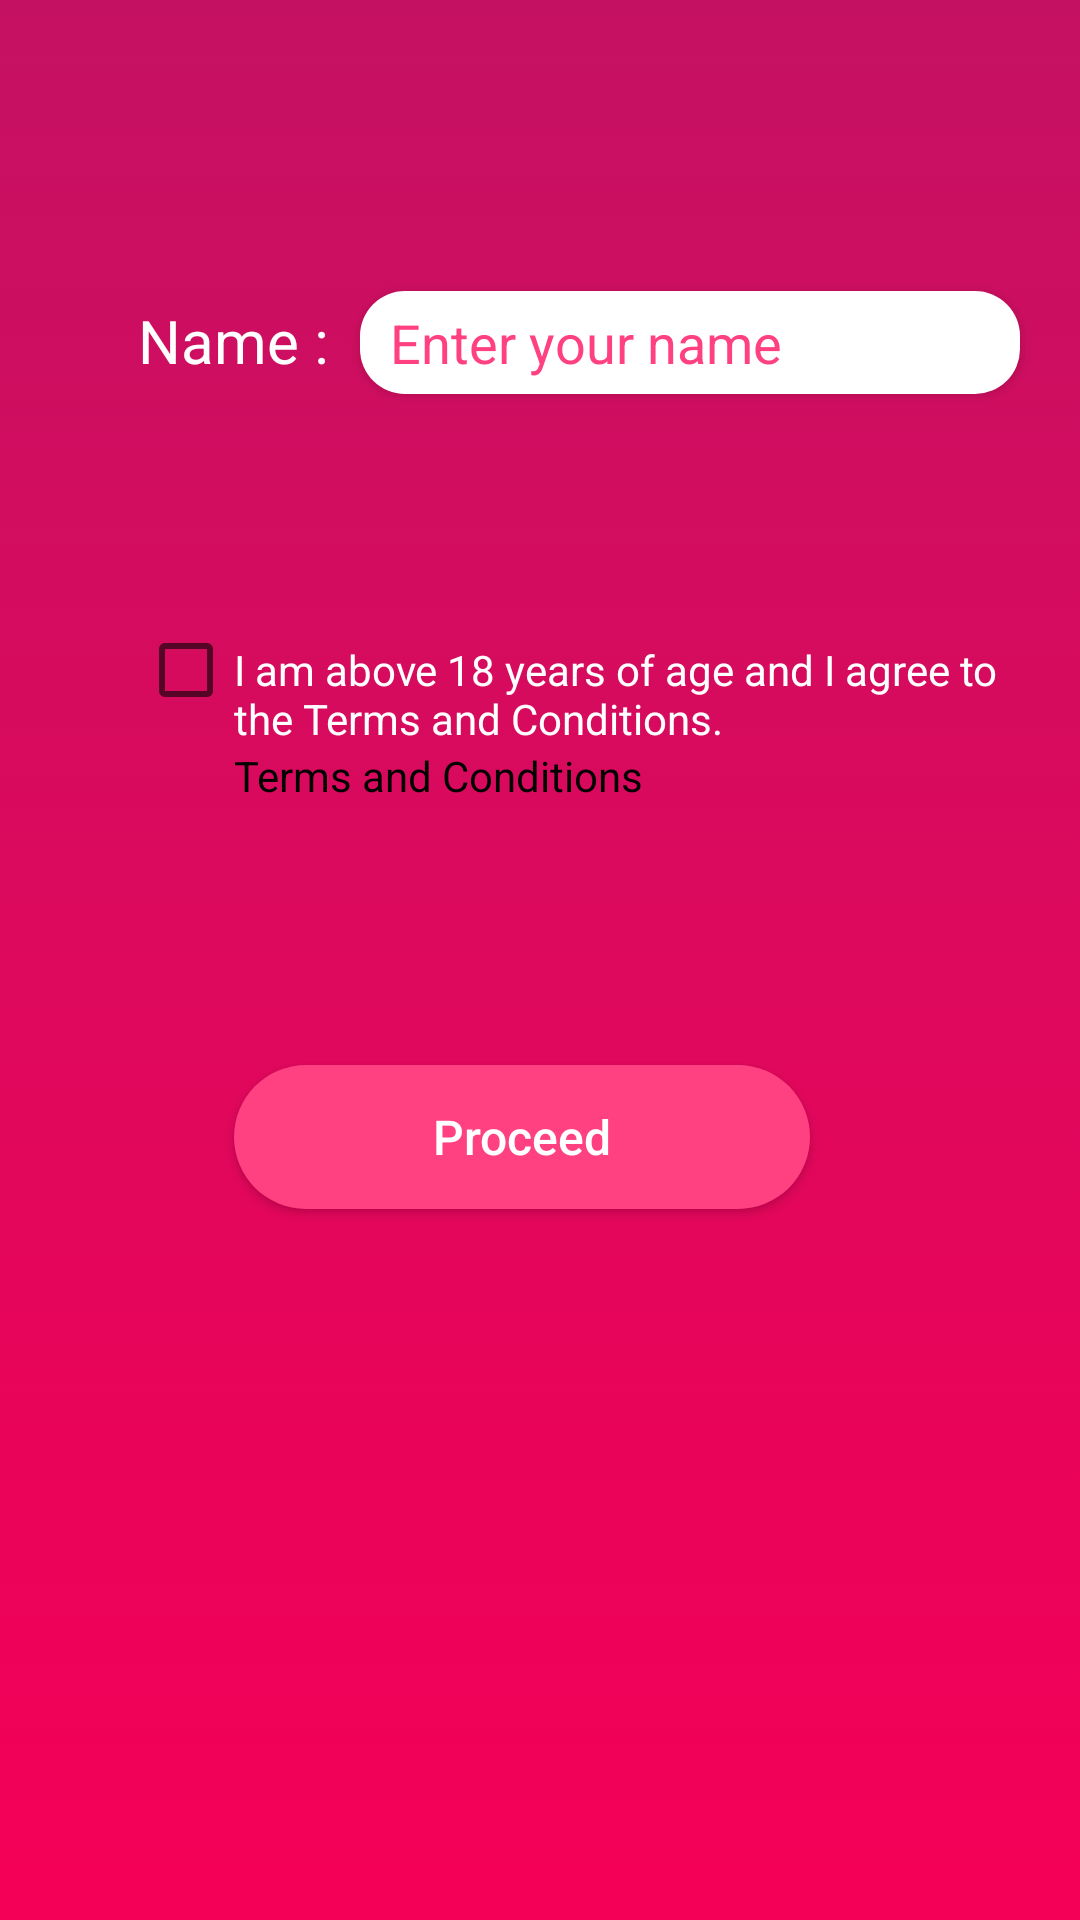

This screen was rendered from an Android layout file. Write that file and the resources it references.
<!-- AndroidManifest.xml: application theme AppTheme -->
<!-- res/layout/activity_agree.xml -->
<?xml version="1.0" encoding="utf-8"?>
<RelativeLayout xmlns:android="http://schemas.android.com/apk/res/android"
    xmlns:app="http://schemas.android.com/apk/res-auto"
    xmlns:tools="http://schemas.android.com/tools"
    android:layout_width="match_parent"
    android:layout_height="match_parent"
    android:background="@drawable/layout_background"
    tools:context="whatsstatus.pasadeveloper.com.whatsstatus.Favorite.Agree">

    <TextView
        android:id="@+id/textView11"
        android:layout_width="wrap_content"
        android:layout_height="wrap_content"
        android:layout_marginStart="46dp"
        android:layout_marginTop="100dp"
        android:text="Name :"
        android:textColor="@android:color/white"
        android:textSize="20sp"
        android:layout_alignParentTop="true"
        android:layout_alignParentStart="true" />

    <EditText
        android:id="@+id/name"
        android:layout_width="match_parent"
        android:layout_height="wrap_content"
        android:layout_alignBaseline="@+id/textView11"
        android:layout_alignBottom="@+id/textView11"
        android:layout_alignParentEnd="true"
        android:layout_marginLeft="120dp"
        android:layout_marginRight="20dp"
        android:layout_weight="0.26"
        android:autoLink="email"
        android:background="@drawable/button_style2"
        android:elevation="2dp"
        android:hint="Enter your name"
        android:inputType="textPersonName"
        android:paddingBottom="5dp"
        android:paddingStart="10dp"
        android:paddingTop="5dp"
        android:textColor="@color/colorAccent"
        android:textColorHint="@color/colorAccent"
        tools:ignore="ObsoleteLayoutParam" />

    <CheckBox
        android:id="@+id/checkBox"
        android:layout_width="wrap_content"
        android:layout_height="wrap_content"
        android:layout_alignStart="@+id/textView11"
        android:layout_below="@+id/name"
        android:layout_marginTop="76dp" />

    <TextView
        android:id="@+id/textView12"
        android:layout_width="wrap_content"
        android:layout_height="wrap_content"
        android:layout_alignBaseline="@+id/checkBox"
        android:layout_alignBottom="@+id/checkBox"
        android:layout_marginRight="15dp"
        android:layout_toEndOf="@+id/checkBox"
        android:text="I am above 18 years of age and I agree to the Terms and Conditions."
        android:textColor="@android:color/white" />

    <TextView
        android:id="@+id/textView13"
        android:layout_width="wrap_content"
        android:layout_height="wrap_content"
        android:layout_alignStart="@+id/textView12"
        android:layout_below="@+id/textView12"
        android:text="Terms and Conditions"
        android:textColor="@android:color/black" />

    <Button
        android:id="@+id/proceed"
        android:layout_width="match_parent"
        android:layout_height="wrap_content"
        android:layout_alignStart="@+id/textView13"
        android:layout_below="@+id/textView13"
        android:layout_marginRight="90dp"
        android:layout_marginTop="87dp"
        android:background="@drawable/button_style"
        android:text="Proceed"
        android:textAllCaps="false"
        android:textColor="@color/cardview_light_background"
        android:textSize="16sp" />

</RelativeLayout>
<!-- resources referenced by this layout -->
<resources>
  <color name="colorAccent">#ff4081</color>
  <!-- drawable button_style (drawable) -->
  <?xml version="1.0" encoding="utf-8"?>
  <shape xmlns:android="http://schemas.android.com/apk/res/android">
  
      <gradient android:startColor="@color/colorAccent" android:endColor="@color/colorAccent"></gradient>
      <corners android:radius="25dp" />
  </shape>
  <!-- drawable button_style2 (drawable) -->
  <?xml version="1.0" encoding="utf-8"?>
  <shape xmlns:android="http://schemas.android.com/apk/res/android">
  
      <solid android:color="@android:color/white"/>
      <corners android:radius="15dp" />
  
  </shape>
  <!-- drawable layout_background (drawable) -->
  <?xml version="1.0" encoding="utf-8"?>
  <selector xmlns:android="http://schemas.android.com/apk/res/android">
      <item>
          <shape>
              <gradient android:angle="90"
                  android:endColor="@color/ActionbarDark"
                  android:startColor="@color/Actionbar"
                  android:type="linear" />
          </shape>
      </item>
  </selector>
  <style name="AppTheme" parent="Theme.AppCompat.Light.DarkActionBar">
          
          <item name="colorPrimary">@color/Actionbar</item>
          <item name="colorPrimaryDark">@color/ActionbarDark</item>
          <item name="colorAccent">@color/colorAccent</item>
      </style>
  <color name="ActionbarDark">#c51162</color>
  <color name="Actionbar">#f50057</color>
</resources>
